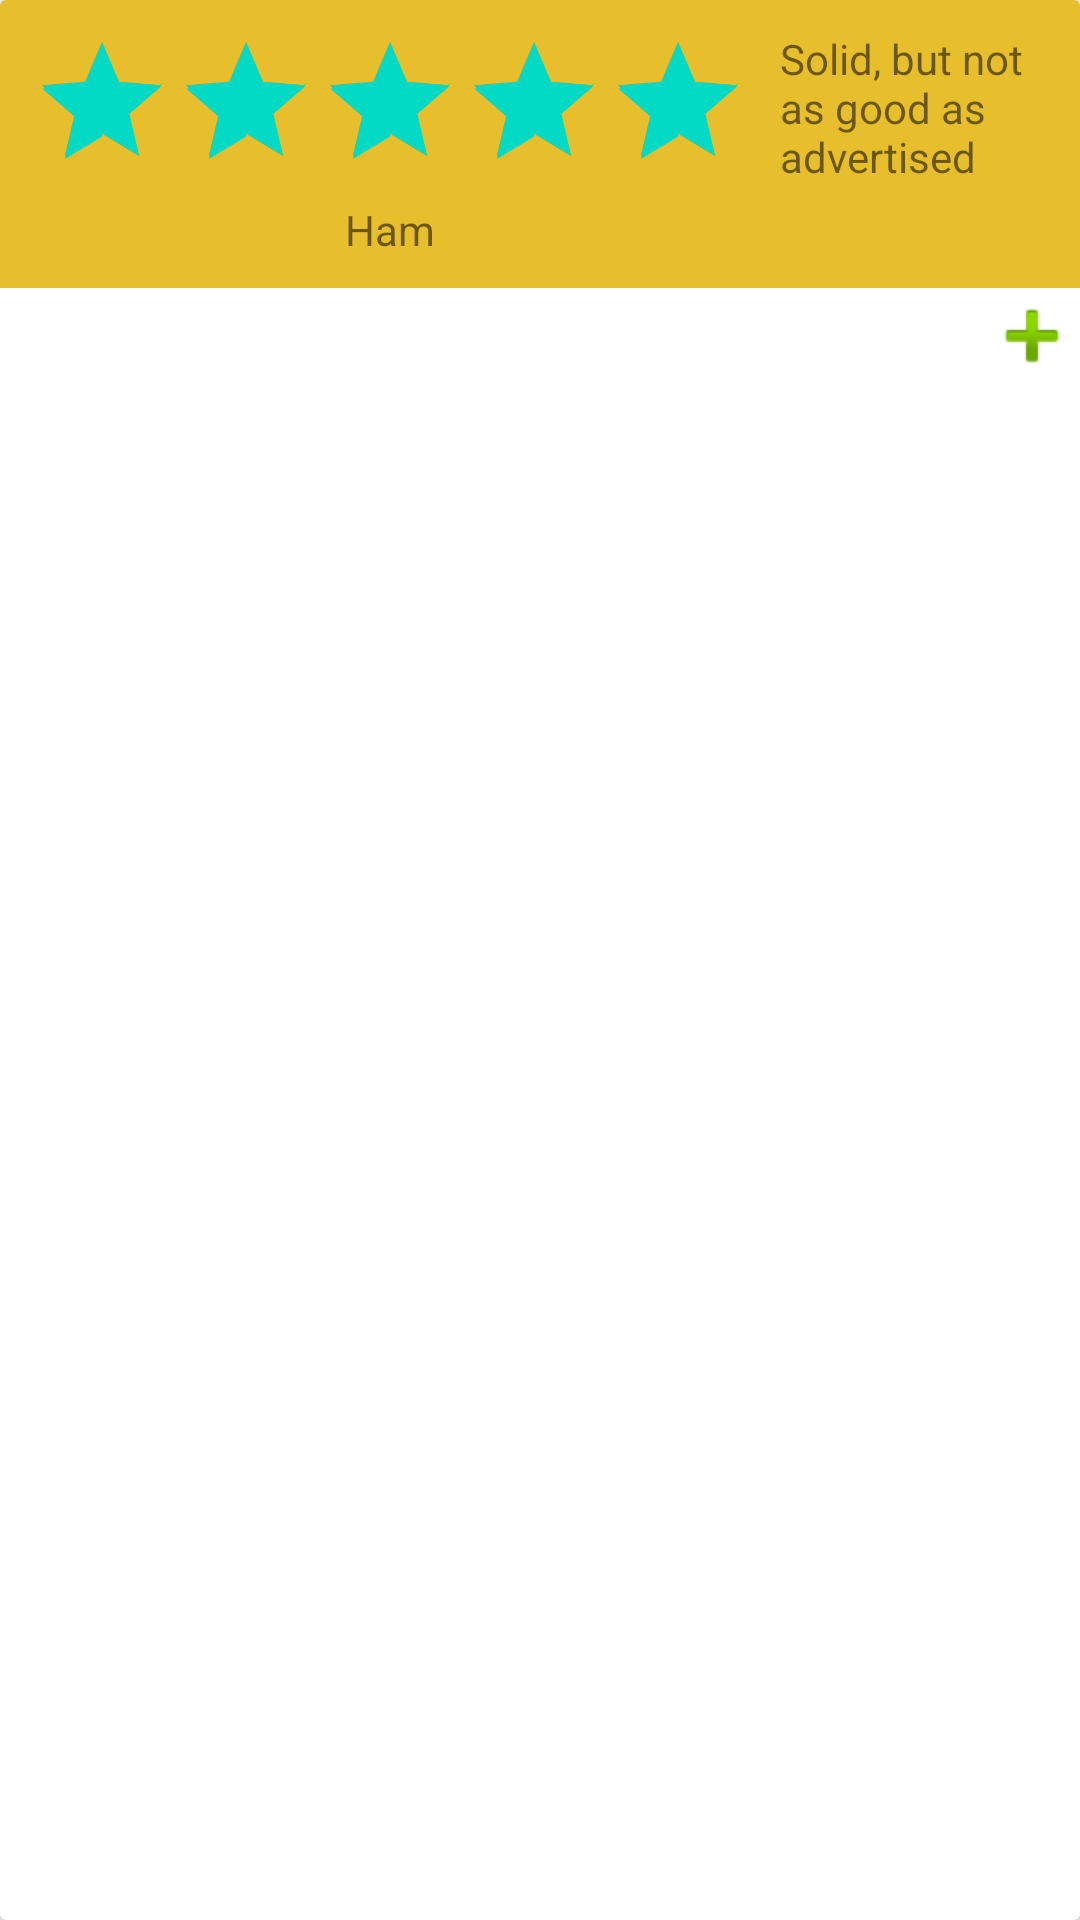

Layout XML and referenced resources for this Android screen:
<!-- AndroidManifest.xml: application theme AppTheme -->
<!-- res/layout/card_comment.xml -->
<?xml version="1.0" encoding="utf-8"?>
<android.support.v7.widget.CardView
    xmlns:android="http://schemas.android.com/apk/res/android"
    android:layout_width="match_parent"
    android:layout_height="match_parent">

    <LinearLayout
        android:layout_width="match_parent"
        android:layout_height="wrap_content"
        android:orientation="vertical"
        >

        <LinearLayout
            android:layout_width="match_parent"
            android:layout_height="wrap_content"
            android:orientation="horizontal"
            android:background="#e7be2b"
            android:padding="@dimen/standard_padding">

            <LinearLayout
                android:layout_width="wrap_content"
                android:layout_height="wrap_content"
                android:orientation="vertical">

                <RatingBar
                    style="@style/MyRatingBar"
                    android:layout_width="wrap_content"
                    android:layout_height="wrap_content"
                    android:rating="5"/>

                <TextView
                    android:layout_gravity="center_horizontal"
                    android:id="@+id/tvUsername"
                    android:layout_width="wrap_content"
                    android:layout_height="wrap_content"
                    android:text="Ham"/>

            </LinearLayout>

            <TextView
                android:id="@+id/tvComment"
                android:layout_width="match_parent"
                android:layout_height="wrap_content"
                android:layout_marginLeft="@dimen/standard_margin"
                android:text="Solid, but not as good as advertised"/>

        </LinearLayout>

        <ImageView
            android:id="@+id/btnAddComment"
            android:layout_width="wrap_content"
            android:layout_height="wrap_content"
            android:src="@android:drawable/ic_input_add"
            android:layout_gravity="right"/>

    </LinearLayout>

</android.support.v7.widget.CardView>
<!-- resources referenced by this layout -->
<resources>
  <dimen name="standard_margin">10dp</dimen>
  <dimen name="standard_padding">10dp</dimen>
  <style name="AppTheme" parent="Theme.AppCompat.Light.NoActionBar">
          
          <item name="colorPrimary">@color/colorPrimary</item>
          <item name="colorPrimaryDark">@color/colorPrimaryDark</item>
          <item name="colorAccent">@color/colorAccent</item>
  
          <item name="android:textColorPrimary">@color/textColorPrimary</item>
      </style>
  <!-- not gathered from this repository: default colours our renderer supplied (Android Studio template values) -->
  <color name="colorPrimary">#FF6200EE</color>
  <color name="colorPrimaryDark">#FF3700B3</color>
  <color name="colorAccent">#FF03DAC5</color>
</resources>
